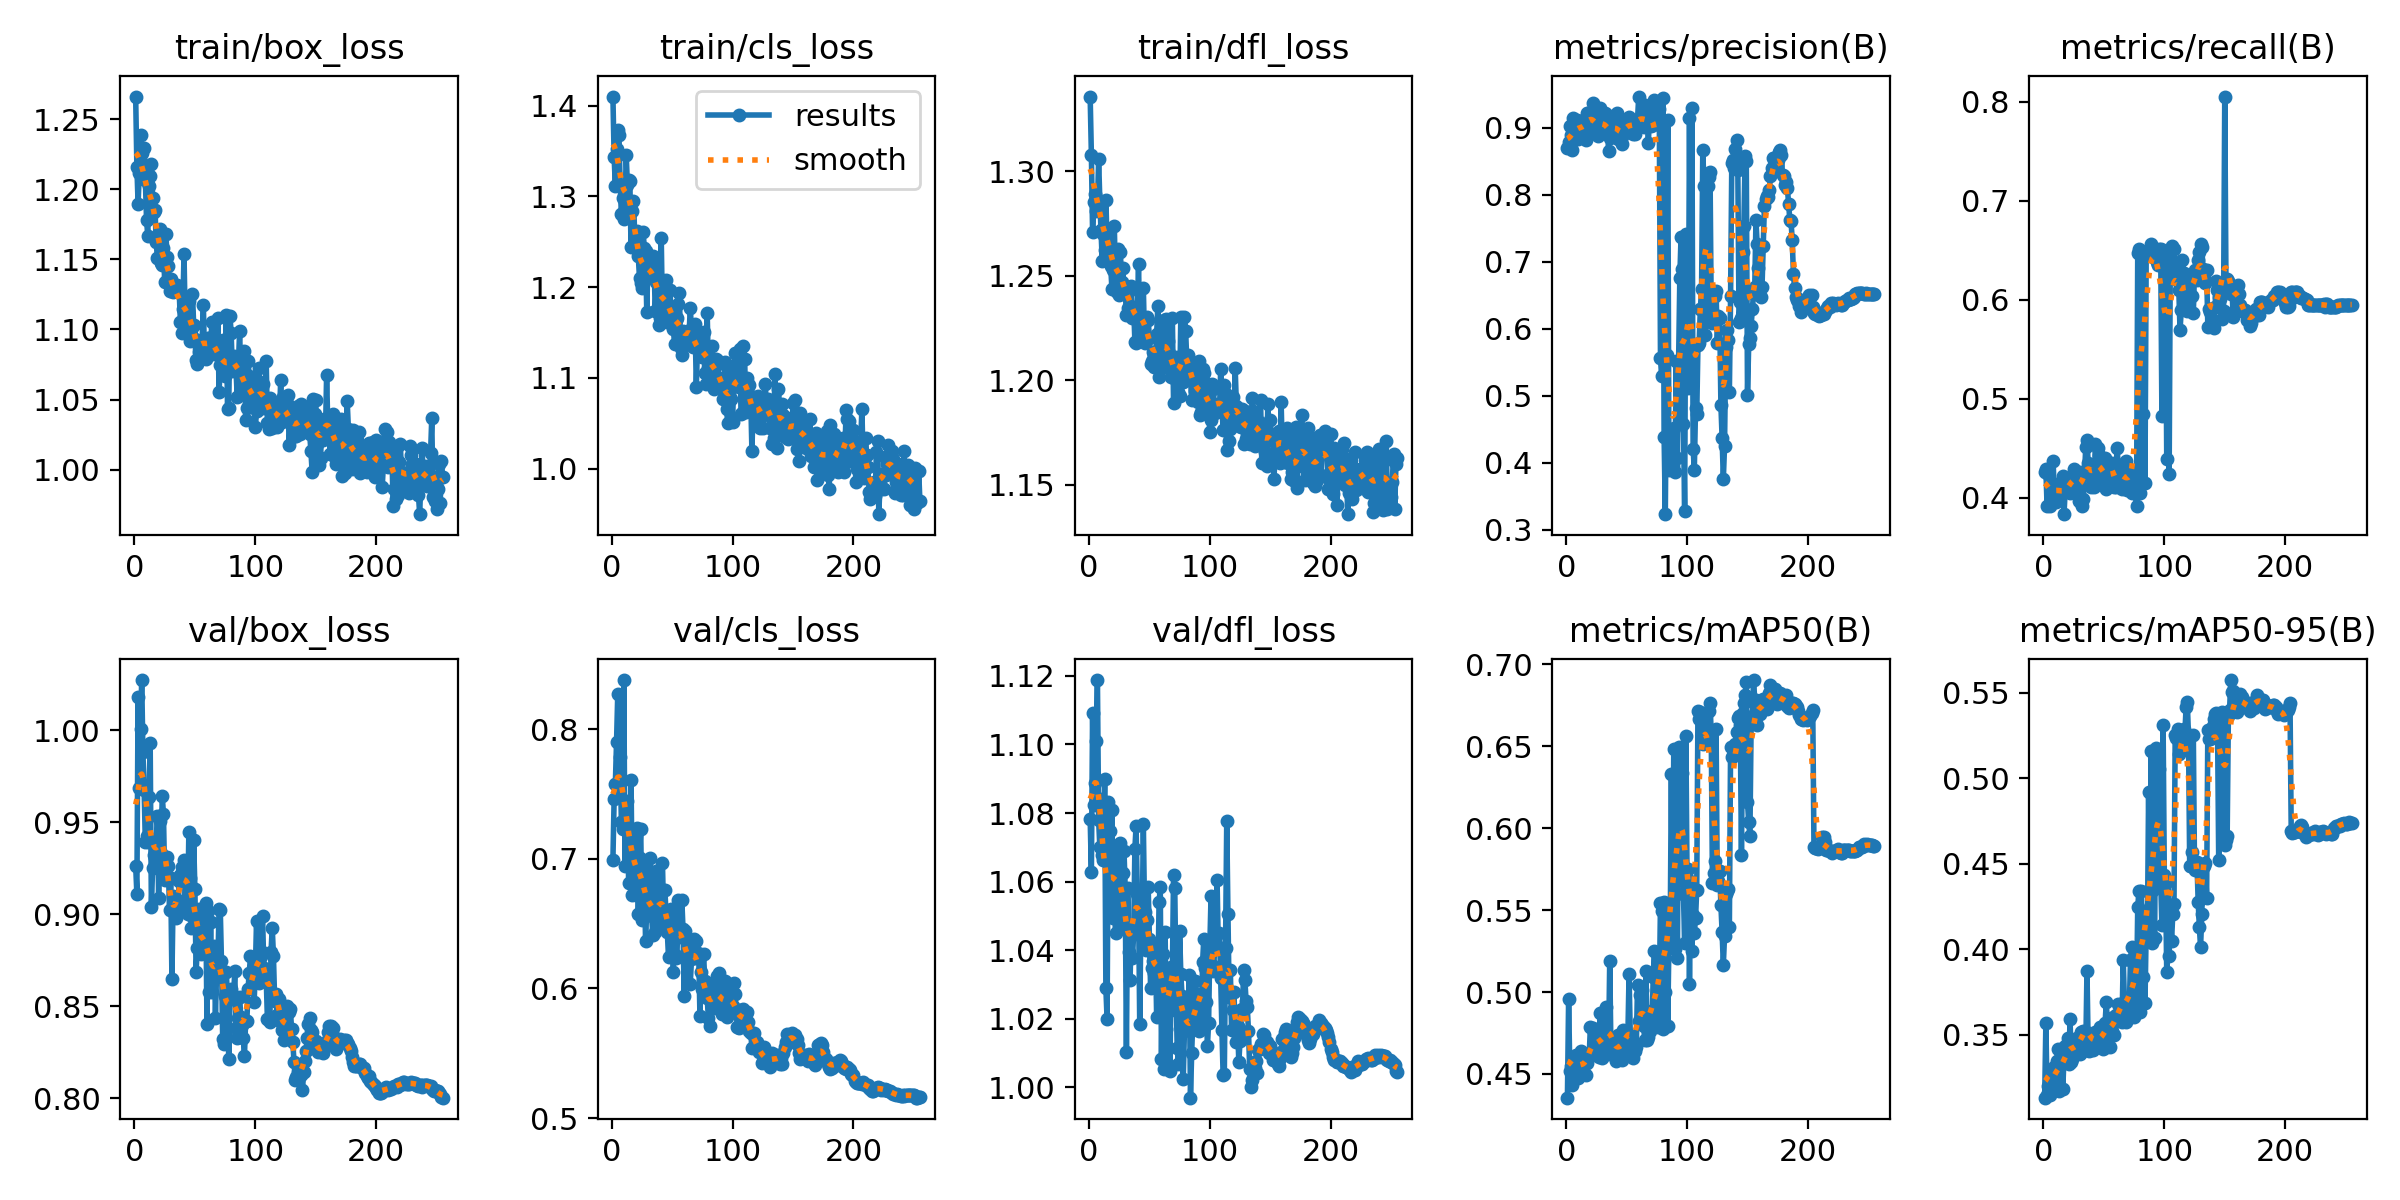

Values plotted in this chart, from the file beside it:
epoch, time, train/box_loss, train/cls_loss, train/dfl_loss, metrics/precision(B), metrics/recall(B), metrics/mAP50(B), metrics/mAP50-95(B), val/box_loss, val/cls_loss, val/dfl_loss, lr/pg0, lr/pg1, lr/pg2
1, 73.95, 1.266, 1.41, 1.336, 0.8695, 0.4264, 0.4355, 0.3134, 0.9264, 0.6992, 1.078, 0.003311, 0.003311, 0.003311
2, 123.4, 1.216, 1.343, 1.308, 0.8779, 0.4288, 0.4958, 0.3569, 0.9111, 0.7461, 1.063, 0.006644, 0.006644, 0.006644
3, 174.5, 1.19, 1.311, 1.271, 0.902, 0.3918, 0.4515, 0.3148, 1.018, 0.7573, 1.109, 0.009978, 0.009978, 0.009978
4, 224.5, 1.211, 1.352, 1.285, 0.8889, 0.4243, 0.4547, 0.3201, 0.9688, 0.7898, 1.082, 0.01, 0.01, 0.01
5, 275.6, 1.239, 1.373, 1.289, 0.8664, 0.3918, 0.4433, 0.3147, 1.001, 0.8272, 1.089, 0.01, 0.01, 0.01
6, 326.8, 1.226, 1.368, 1.281, 0.9145, 0.3988, 0.4553, 0.3203, 1.027, 0.749, 1.101, 0.01, 0.01, 0.01
7, 378.4, 1.215, 1.312, 1.283, 0.9014, 0.3961, 0.4527, 0.3187, 0.9881, 0.7787, 1.119, 0.01, 0.01, 0.01
8, 429.6, 1.23, 1.281, 1.306, 0.8899, 0.437, 0.4616, 0.3269, 0.9676, 0.7287, 1.078, 0.01, 0.01, 0.01
9, 480.3, 1.207, 1.299, 1.286, 0.9115, 0.4026, 0.4565, 0.3312, 0.9395, 0.7226, 1.07, 0.01, 0.01, 0.01
10, 530, 1.178, 1.275, 1.272, 0.8827, 0.3961, 0.4477, 0.3216, 0.9423, 0.8378, 1.084, 0.01, 0.01, 0.01
11, 578, 1.167, 1.287, 1.257, 0.9066, 0.4145, 0.4554, 0.335, 0.9391, 0.6944, 1.068, 0.01, 0.01, 0.01
12, 627.9, 1.202, 1.345, 1.27, 0.91, 0.4026, 0.4637, 0.3419, 0.9637, 0.7333, 1.066, 0.01, 0.01, 0.01
13, 677, 1.209, 1.312, 1.263, 0.8916, 0.4145, 0.4513, 0.3172, 0.9932, 0.7445, 1.09, 0.01, 0.01, 0.01
14, 727.2, 1.218, 1.318, 1.286, 0.9027, 0.4031, 0.4624, 0.3337, 0.9037, 0.6814, 1.029, 0.01, 0.01, 0.01
15, 776.1, 1.194, 1.317, 1.266, 0.9016, 0.4066, 0.4506, 0.3367, 0.9251, 0.7053, 1.02, 0.01, 0.01, 0.01
16, 826.6, 1.184, 1.244, 1.269, 0.8814, 0.4221, 0.4492, 0.3186, 0.9323, 0.7608, 1.083, 0.01, 0.01, 0.01
17, 875.1, 1.186, 1.284, 1.273, 0.9215, 0.3836, 0.4569, 0.3366, 0.9306, 0.6718, 1.075, 0.01, 0.01, 0.01
18, 924.2, 1.162, 1.295, 1.255, 0.9217, 0.4079, 0.4598, 0.3433, 0.9357, 0.7019, 1.056, 0.01, 0.01, 0.01
19, 973.4, 1.151, 1.26, 1.244, 0.9058, 0.4134, 0.4608, 0.338, 0.9536, 0.6875, 1.081, 0.01, 0.01, 0.01
20, 1023, 1.167, 1.253, 1.253, 0.9121, 0.4069, 0.4786, 0.3484, 0.909, 0.6719, 1.049, 0.01, 0.01, 0.01
21, 1071, 1.172, 1.262, 1.274, 0.9236, 0.4156, 0.4629, 0.3328, 0.9507, 0.7238, 1.059, 0.01, 0.01, 0.01
22, 1121, 1.148, 1.234, 1.244, 0.9369, 0.4047, 0.478, 0.3593, 0.9334, 0.6575, 1.045, 0.01, 0.01, 0.01
23, 1170, 1.146, 1.21, 1.242, 0.8929, 0.4199, 0.4653, 0.3341, 0.9644, 0.7009, 1.07, 0.01, 0.01, 0.01
24, 1221, 1.158, 1.205, 1.263, 0.9075, 0.4196, 0.4675, 0.3362, 0.9543, 0.723, 1.066, 0.009999, 0.009999, 0.009999
25, 1273, 1.134, 1.199, 1.241, 0.9025, 0.429, 0.4619, 0.3417, 0.9188, 0.6527, 1.055, 0.009999, 0.009999, 0.009999
26, 1325, 1.168, 1.261, 1.262, 0.8882, 0.4264, 0.4728, 0.3474, 0.9265, 0.6983, 1.071, 0.009999, 0.009999, 0.009999
27, 1377, 1.152, 1.243, 1.247, 0.8923, 0.4178, 0.4601, 0.3424, 0.931, 0.6913, 1.047, 0.009999, 0.009999, 0.009999
28, 1429, 1.145, 1.24, 1.254, 0.93, 0.4113, 0.4875, 0.3484, 0.9263, 0.6362, 1.062, 0.009999, 0.009999, 0.009999
29, 1481, 1.127, 1.173, 1.243, 0.905, 0.3966, 0.474, 0.34, 0.9026, 0.6643, 1.069, 0.009999, 0.009999, 0.009999
30, 1530, 1.136, 1.228, 1.243, 0.8977, 0.4199, 0.4598, 0.339, 0.9198, 0.6681, 1.058, 0.009999, 0.009999, 0.009999
31, 1579, 1.128, 1.211, 1.231, 0.8972, 0.4264, 0.4637, 0.352, 0.8649, 0.6607, 1.01, 0.009999, 0.009999, 0.009999
32, 1631, 1.127, 1.23, 1.235, 0.9222, 0.3918, 0.4747, 0.3494, 0.9097, 0.7008, 1.058, 0.009999, 0.009999, 0.009999
33, 1681, 1.129, 1.217, 1.243, 0.9202, 0.3986, 0.4911, 0.3524, 0.9045, 0.6558, 1.04, 0.009999, 0.009999, 0.009999
34, 1732, 1.129, 1.234, 1.245, 0.912, 0.4253, 0.4644, 0.3522, 0.8979, 0.6411, 1.031, 0.009999, 0.009999, 0.009999
35, 1782, 1.132, 1.228, 1.245, 0.8651, 0.451, 0.462, 0.3415, 0.9078, 0.657, 1.046, 0.009999, 0.009999, 0.009999
36, 1831, 1.129, 1.174, 1.23, 0.885, 0.4589, 0.5192, 0.3875, 0.9029, 0.6432, 1.038, 0.009999, 0.009999, 0.009999
37, 1882, 1.128, 1.205, 1.235, 0.8885, 0.4351, 0.4657, 0.344, 0.9178, 0.6906, 1.045, 0.009999, 0.009999, 0.009999
38, 1936, 1.106, 1.211, 1.219, 0.8935, 0.424, 0.4631, 0.3406, 0.9212, 0.6619, 1.07, 0.009999, 0.009999, 0.009999
39, 1988, 1.097, 1.158, 1.218, 0.9145, 0.4113, 0.4684, 0.3483, 0.9255, 0.6472, 1.076, 0.009999, 0.009999, 0.009999
40, 2039, 1.115, 1.166, 1.232, 0.8981, 0.4312, 0.4654, 0.3476, 0.9238, 0.6576, 1.056, 0.009999, 0.009999, 0.009999
41, 2090, 1.154, 1.254, 1.255, 0.91, 0.4156, 0.458, 0.341, 0.9293, 0.677, 1.055, 0.009998, 0.009998, 0.009998
42, 2140, 1.106, 1.164, 1.225, 0.9215, 0.4113, 0.466, 0.3475, 0.9075, 0.6965, 1.018, 0.009998, 0.009998, 0.009998
43, 2189, 1.103, 1.164, 1.223, 0.8832, 0.4544, 0.4737, 0.3516, 0.9206, 0.6531, 1.049, 0.009998, 0.009998, 0.009998
44, 2238, 1.113, 1.199, 1.226, 0.8867, 0.4178, 0.4602, 0.3479, 0.9003, 0.6758, 1.045, 0.009998, 0.009998, 0.009998
45, 2288, 1.12, 1.207, 1.244, 0.8837, 0.4502, 0.4693, 0.3436, 0.9445, 0.6573, 1.077, 0.009998, 0.009998, 0.009998
46, 2337, 1.092, 1.162, 1.218, 0.8758, 0.4437, 0.4586, 0.3448, 0.9196, 0.6437, 1.051, 0.009998, 0.009998, 0.009998
47, 2386, 1.099, 1.174, 1.22, 0.9095, 0.4307, 0.4767, 0.3546, 0.8923, 0.6239, 1.04, 0.009998, 0.009998, 0.009998
48, 2435, 1.125, 1.197, 1.23, 0.8915, 0.4351, 0.4733, 0.3485, 0.899, 0.6448, 1.049, 0.009998, 0.009998, 0.009998
49, 2488, 1.103, 1.178, 1.229, 0.8921, 0.4156, 0.4632, 0.3415, 0.9401, 0.6613, 1.058, 0.009998, 0.009998, 0.009998
50, 2542, 1.093, 1.163, 1.22, 0.9131, 0.4117, 0.4637, 0.3421, 0.9139, 0.6496, 1.043, 0.009998, 0.009998, 0.009998
51, 2597, 1.078, 1.154, 1.208, 0.8935, 0.4399, 0.4722, 0.357, 0.8687, 0.6123, 1.029, 0.009998, 0.009998, 0.009998
52, 2651, 1.075, 1.137, 1.209, 0.9154, 0.4091, 0.5111, 0.3692, 0.8816, 0.6528, 1.035, 0.009997, 0.009997, 0.009997
53, 2702, 1.084, 1.164, 1.214, 0.9119, 0.4249, 0.4738, 0.3549, 0.903, 0.6237, 1.037, 0.009997, 0.009997, 0.009997
54, 2755, 1.091, 1.166, 1.206, 0.9084, 0.4221, 0.4687, 0.3543, 0.8803, 0.6248, 1.033, 0.009997, 0.009997, 0.009997
55, 2807, 1.086, 1.181, 1.208, 0.8908, 0.4261, 0.4597, 0.3433, 0.8785, 0.6679, 1.042, 0.009997, 0.009997, 0.009997
56, 2858, 1.093, 1.193, 1.222, 0.8947, 0.4264, 0.4672, 0.3599, 0.8816, 0.6448, 1.021, 0.009997, 0.009997, 0.009997
57, 2911, 1.118, 1.133, 1.236, 0.8902, 0.4351, 0.464, 0.3524, 0.8927, 0.6397, 1.03, 0.009997, 0.009997, 0.009997
58, 2965, 1.079, 1.125, 1.201, 0.9109, 0.4113, 0.4665, 0.3503, 0.9032, 0.6685, 1.054, 0.009997, 0.009997, 0.009997
59, 3017, 1.079, 1.152, 1.212, 0.9121, 0.4221, 0.5043, 0.361, 0.9061, 0.6456, 1.058, 0.009997, 0.009997, 0.009997
60, 3070, 1.084, 1.147, 1.208, 0.9463, 0.4113, 0.4822, 0.3617, 0.8404, 0.5939, 1.008, 0.009997, 0.009997, 0.009997
... 195 more rows
